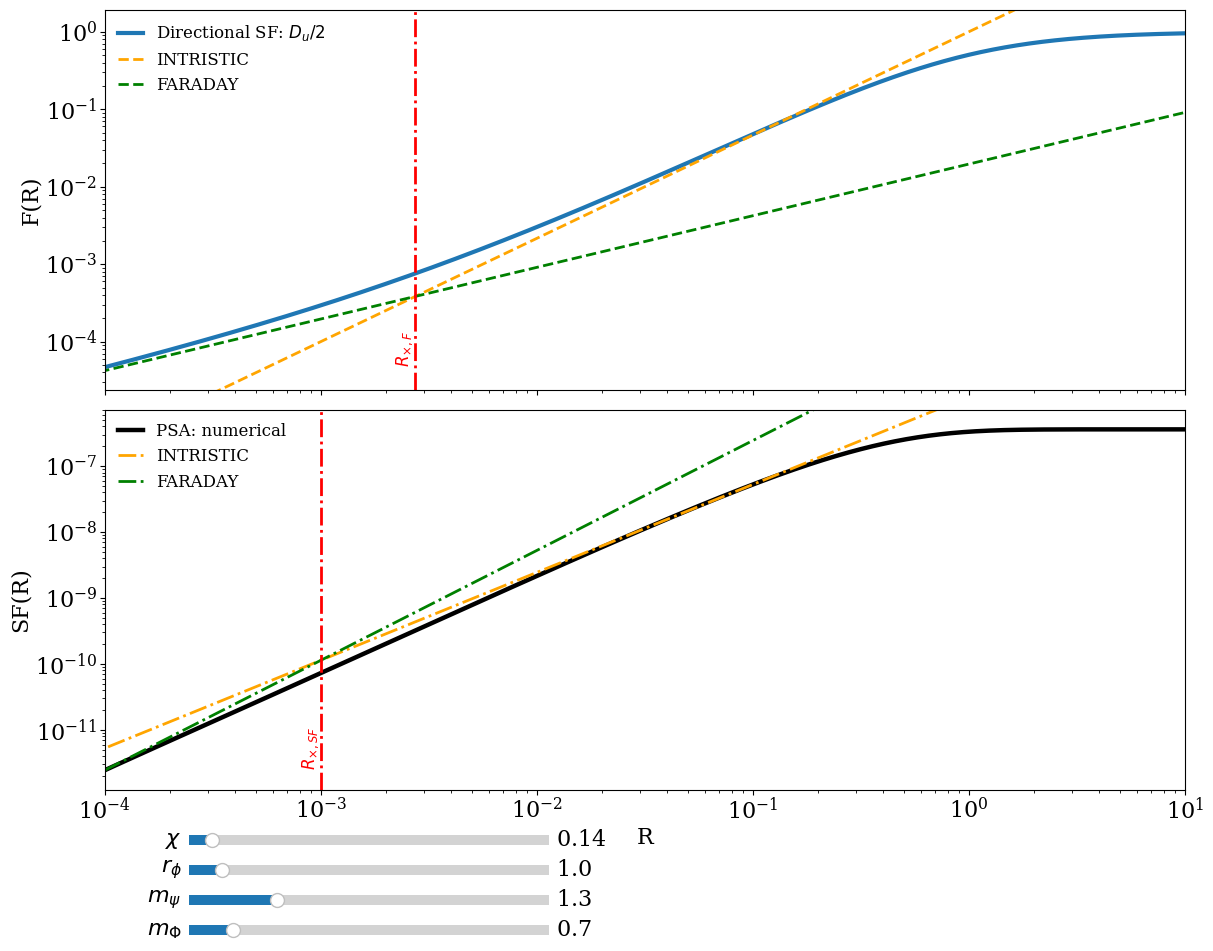

The matplotlib source for this figure:
import numpy as np
import matplotlib.pyplot as plt
from matplotlib.widgets import Slider

init_A_P  = 1.0
init_chi  = 0.14
init_R0   = 1.0
init_r_phi = 1
init_m_psi = 4/3
init_m_phi = 2/3
init_L    = 200.0
Nu        = 100
Xi0       = 1.0

# plt.rcParams['text.usetex'] = True
plt.rcParams['font.family'] = 'serif'
plt.rcParams["legend.frameon"] = False
# Publication-ready font sizes

plt.rcParams['font.size'] = 16
plt.rcParams['axes.labelsize'] = 16
plt.rcParams['axes.titlesize'] = 16
plt.rcParams['xtick.labelsize'] = 16
plt.rcParams['ytick.labelsize'] = 16
plt.rcParams['legend.fontsize'] = 16
plt.rcParams['figure.titlesize'] = 16


def compute_sigma_phi2_and_lambda(chi, lambda_fixed=100.0):
    sigma_phi = chi / (2.0 * lambda_fixed**2)
    sigma_phi2 = sigma_phi**2
    return sigma_phi2, lambda_fixed

def fpsi(R, R0, m_psi):
    x = (R / R0) ** m_psi
    return x / (1.0 + x)

def fphi(R, r_phi, m_phi):
    y = (R / r_phi) ** m_phi
    return y / (1.0 + y)

def F(R, A_P, chi, R0, r_phi, m_psi, m_phi):
    return A_P * (1.0 - (1.0 - fpsi(R, R0, m_psi)) * np.exp(-(chi**2) * fphi(R, r_phi, m_phi)))

def xi_i(R, Xi0=1.0, r_i=1.0, m_i=2/3):
    x = (R / r_i) ** m_i
    return Xi0 / (1.0 + x)

def xi_phi_local(R, dz, sigma_phi2=1.0, r_phi=10.0, m_phi=2/3):
    rr = np.sqrt(R * R + dz * dz)
    return sigma_phi2 / (1.0 + (rr / r_phi) ** m_phi)

def make_dz_grid(L, r_phi, Nu=6000):
    Nu = int(Nu)
    Nu_log = int(0.45 * Nu)
    Nu_lin = Nu - Nu_log
    dz_min = 1e-10 * L
    dz_knee = min(0.05 * L, 5.0 * r_phi, L)
    if dz_knee <= 0:
        dz_knee = 1e-6 * L
    dz_log = np.geomspace(dz_min, max(dz_knee, dz_min * 10), Nu_log)
    dz_lin = np.linspace(max(dz_knee, dz_min * 10), L, Nu_lin)
    dz = np.unique(np.concatenate(([0.0], dz_log, dz_lin)))
    return dz

def xi_DeltaPhi(R, L, r_phi, m_phi, sigma_phi2=1.0, Nu=6000):
    R = np.atleast_1d(R).astype(float)
    dz = make_dz_grid(L, r_phi, Nu=Nu)
    w = 2.0 * (L - dz)
    xiR = xi_phi_local(R[:, None], dz[None, :], sigma_phi2, r_phi, m_phi)
    xi0 = xi_phi_local(0.0, dz, sigma_phi2, r_phi, m_phi)[None, :]
    xi_DF = np.trapz(w[None, :] * xiR, dz, axis=1)
    xi_DF0 = np.trapz(w[None, :] * xi0, dz, axis=1)[0]
    D_DF = xi_DF0 - xi_DF
    return xi_DF, D_DF, xi_DF0

def xi_dP_dlam2(R, lam, Xi0, r_i, m_i, L, r_phi, m_phi, sigma_phi2, Nu=6000):
    XiR = xi_i(R, Xi0=Xi0, r_i=r_i, m_i=m_i)
    xi_DF, D_DF, _ = xi_DeltaPhi(R, L, r_phi, m_phi, sigma_phi2, Nu=Nu)
    expo = -4.0 * (lam ** 4) * D_DF
    expo = np.clip(expo, -800.0, 80.0)
    return XiR * (xi_DF + (lam ** 4) * (D_DF ** 2)) * np.exp(expo), xi_DF, D_DF

def SF_from_corr(xiR):
    xi0 = np.real(xiR[0])
    return 2.0 * (xi0 - np.real(xiR))

def asymptotic_terms_derivative(screen_type, R, r_i, m_i, L, r_phi, m_phi):
    mtil = min(m_phi, 1.0)
    term_int = (R / r_i) ** m_i

    if screen_type == "thick":
        pref = (r_phi / L) ** (1.0 - mtil)
        term_far = pref * (R / r_phi) ** (1.0 + mtil)
        return term_int, term_far

    if screen_type == "thin":
        term_far = np.full_like(R, np.nan, dtype=float)
        m1 = R < L
        m2 = (R >= L) & (R < r_phi)
        term_far[m1] = (r_phi / L) * (R[m1] / r_phi) ** (1.0 + mtil)
        term_far[m2] = (R[m2] / r_phi) ** (mtil)
        return term_int, term_far

    raise ValueError("screen_type must be 'thick' or 'thin'")

def pick_match_R(R, y_num, prefer="small", R_max=None, R_min=None):
    mask = np.isfinite(y_num) & (y_num > 0) & np.isfinite(R) & (R > 0)
    if R_max is not None:
        mask &= (R <= R_max)
    if R_min is not None:
        mask &= (R >= R_min)
    idxs = np.where(mask)[0]
    if idxs.size == 0:
        return None
    return R[idxs[0]] if prefer == "small" else R[idxs[-1]]

def normalize_asymptotic_to_numeric(R, y_num, y_asym, R_match):
    if R_match is None:
        return y_asym, 1.0
    idx = np.argmin(np.abs(np.log(R) - np.log(R_match)))
    if (not np.isfinite(y_asym[idx])) or (y_asym[idx] <= 0) or (not np.isfinite(y_num[idx])) or (y_num[idx] <= 0):
        return y_asym, 1.0
    fac = y_num[idx] / y_asym[idx]
    if (not np.isfinite(fac)) or (fac <= 0):
        return y_asym, 1.0
    return y_asym * fac, fac

def F_small_piece_psi(R, A_P, R0, m_psi):
    return A_P * (R / R0) ** m_psi

def F_small_piece_phi(R, A_P, chi, r_phi, m_phi):
    return A_P * (chi**2) * (R / r_phi) ** m_phi

def compute_R_x_F(chi, R0, r_phi, m_psi, m_phi):
    if abs(m_psi - m_phi) > 1e-12:
        return ((chi**2) * (R0**m_psi) / (r_phi**m_phi)) ** (1.0 / (m_psi - m_phi))
    return None

def compute_R_x_SF_thick(fac_int, fac_far, r_i, m_i, L, r_phi, m_phi):
    mtil = min(m_phi, 1.0)
    p_int = m_i
    p_far = 1.0 + mtil
    if abs(p_int - p_far) < 1e-14:
        return None

    C_int = fac_int * (r_i ** (-m_i))
    pref  = (r_phi / L) ** (1.0 - mtil)
    C_far = fac_far * pref * (r_phi ** (-(1.0 + mtil)))

    if (C_int <= 0) or (C_far <= 0) or (not np.isfinite(C_int)) or (not np.isfinite(C_far)):
        return None

    return (C_far / C_int) ** (1.0 / (p_int - p_far))

R = np.logspace(-5, 1, 1500)

def compute_all_curves(A_P, chi, R0, r_phi, m_psi, m_phi, L):
    r_i = R0
    m_i = m_psi

    sigma_phi2, lam = compute_sigma_phi2_and_lambda(chi)

    F_vals = F(R, A_P, chi, R0, r_phi, m_psi, m_phi)
    F_psi  = F_small_piece_psi(R, A_P, R0, m_psi)
    F_phi  = F_small_piece_phi(R, A_P, chi, r_phi, m_phi)
    R_x_F  = compute_R_x_F(chi, R0, r_phi, m_psi, m_phi)

    SF_num = SF_int = SF_far = None
    fac_int = fac_far = 1.0
    R_match_int = R_match_far = None
    R_x_SF = None

    has_numerical = has_asymptotics = False

    try:
        xiPp, xi_DF, D_DF = xi_dP_dlam2(R, lam, Xi0, r_i, m_i, L, r_phi, m_phi, sigma_phi2, Nu=Nu)
        SF_num = SF_from_corr(xiPp)
        has_numerical = True

        screen_type = "thick" if L > r_phi else "thin"
        term_int, term_far = asymptotic_terms_derivative(screen_type, R, r_i, m_i, L, r_phi, m_phi)

        R_min = R.min()
        R_max = R.max()
        R_match_int = 0.01 * R_max
        R_match_far = 10.0 * R_min

        SF_int, fac_int = normalize_asymptotic_to_numeric(R, SF_num, term_int, R_match_int)

        term_far_safe = np.where(np.isfinite(term_far) & (term_far > 0), term_far, np.nan)
        SF_far, fac_far = normalize_asymptotic_to_numeric(R, SF_num, term_far_safe, R_match_far)

        if screen_type == "thick":
            R_x_SF = compute_R_x_SF_thick(fac_int, fac_far, r_i, m_i, L, r_phi, m_phi)

        has_asymptotics = True

    except Exception as e:
        pass

    return (F_vals, F_psi, F_phi, R_x_F,
            SF_num, SF_int, SF_far,
            R_match_int, R_match_far, fac_int, fac_far, R_x_SF,
            has_numerical, has_asymptotics)

fig, (ax1, ax2) = plt.subplots(2, 1, figsize=(12, 10), sharex=True)
plt.subplots_adjust(bottom=0.20, top=0.98, left=0.08, right=0.98, hspace=0.05)

def update_plot(chi, r_phi, m_psi, m_phi):
    F_vals, F_psi, F_phi, R_x_F, SF_num, SF_int, SF_far, R_match_int, R_match_far, fac_int, fac_far, R_x_SF, has_numerical, has_asymptotics = compute_all_curves(
        init_A_P, chi, init_R0, r_phi, m_psi, m_phi, init_L
    )
    
    ax1.clear()
    ax2.clear()
    
    ax1.loglog(R, F_vals, label="Directional SF: $D_u/2$", lw=3)
    ax1.loglog(R, F_psi, "--", label=r"INTRISTIC", color="orange", lw=2, alpha=1)
    ax1.loglog(R, F_phi, "--", label=r"FARADAY", color="green", lw=2, alpha=1)
    
    ax1.set_ylabel("F(R)", labelpad=2)
    ax1.legend(fontsize=12, borderpad=0.3, handlelength=1.5)
    ax1.tick_params(pad=2)
    
    R_min = 10*R.min()
    R_max = R.max()
    x_min_plot = R_min
    x_max_plot = R_max
    
    mask_x = (R >= x_min_plot) & (R <= x_max_plot)
    y1_all = F_vals[mask_x]
    y1_all = y1_all[np.isfinite(y1_all) & (y1_all > 0)]
    if len(y1_all) > 0:
        ax1.set_xlim(x_min_plot, x_max_plot)
        ax1.set_ylim(y1_all.min()/2, y1_all.max()*2)
    
    if R_x_F is not None and np.isfinite(R_x_F) and (x_min_plot < R_x_F < x_max_plot):
        ax1.axvline(R_x_F, linestyle="-.", linewidth=2, color="red")
        y0, y1 = ax1.get_ylim()
        ax1.text(R_x_F, 2 * y0, r"$R_{\times,F}$", rotation=90, va="bottom", ha="right", color="red", fontsize=12)
    
    if has_numerical and (SF_num is not None):
        ax2.loglog(R[1:], SF_num[1:], color="k", lw=3.2, label=r"PSA: numerical")
    
    if has_asymptotics:
        if SF_int is not None:
            ax2.loglog(R[1:], SF_int[1:], ls="-.", lw=2.0, color="orange", label=r"INTRISTIC")
        if SF_far is not None:
            ax2.loglog(R[1:], SF_far[1:], ls="-.", lw=2.0, color="green", label=r"FARADAY")
    
    ax2.set_xlabel("R", labelpad=2)
    ax2.set_ylabel("SF(R)", labelpad=2)
    ax2.legend(fontsize=12, borderpad=0.3, handlelength=1.5)
    ax2.tick_params(pad=2)
    
    y2_all_list = []
    if has_numerical and (SF_num is not None):
        R_plot = R[1:]
        mask_x2 = (R_plot >= x_min_plot) & (R_plot <= x_max_plot)
        SF_num_filtered = SF_num[1:][mask_x2]
        y2_all_list.append(SF_num_filtered)
    
    if len(y2_all_list) > 0:
        y2_all = np.concatenate(y2_all_list)
        y2_all = y2_all[np.isfinite(y2_all) & (y2_all > 0)]
        if len(y2_all) > 0:
            ax2.set_xlim(x_min_plot, x_max_plot)
            ax2.set_ylim(y2_all.min()/2, y2_all.max()*2)
    
    if (R_x_SF is not None) and np.isfinite(R_x_SF) and (x_min_plot < R_x_SF < x_max_plot):
        ax2.axvline(R_x_SF, linestyle="-.", linewidth=2, color="red")
        y_cross = fac_int * (R_x_SF / init_R0) ** m_psi
        y0, y1 = ax2.get_ylim()
        ax2.text(R_x_SF, 2 * y0, r"$R_{\times,SF}$", rotation=90, va="bottom", ha="right", color="red", fontsize=12)
    
    fig.canvas.draw_idle()

initial_F_vals, initial_F_psi, initial_F_phi, initial_R_x_F, initial_SF_num, initial_SF_int, initial_SF_far, initial_R_match_int, initial_R_match_far, initial_fac_int, initial_fac_far, initial_R_x_SF, initial_has_numerical, initial_has_asymptotics = compute_all_curves(
    init_A_P, init_chi, init_R0, init_r_phi, init_m_psi, init_m_phi, init_L
)

update_plot(init_chi, init_r_phi, init_m_psi, init_m_phi)

ax_chi = plt.axes([0.15, 0.14, 0.3, 0.02])
ax_r_phi = plt.axes([0.15, 0.11, 0.3, 0.02])
ax_m_psi = plt.axes([0.15, 0.08, 0.3, 0.02])
ax_m_phi = plt.axes([0.15, 0.05, 0.3, 0.02])

slider_chi = Slider(ax_chi, r'$\chi$', 0.01, 2.0, valinit=init_chi, valstep=0.01)
slider_r_phi = Slider(ax_r_phi, r'$r_\phi$', 0.1, 10.0, valinit=init_r_phi, valstep=0.1)
slider_m_psi = Slider(ax_m_psi, r'$m_\psi$', 0.1, 5.0, valinit=init_m_psi, valstep=0.1)
slider_m_phi = Slider(ax_m_phi, r'$m_\Phi$', 0.1, 5.0, valinit=init_m_phi, valstep=0.1)

def update(val):
    chi = slider_chi.val
    r_phi = slider_r_phi.val
    m_psi = slider_m_psi.val
    m_phi = slider_m_phi.val
    update_plot(chi, r_phi, m_psi, m_phi)

slider_chi.on_changed(update)
slider_r_phi.on_changed(update)
slider_m_psi.on_changed(update)
slider_m_phi.on_changed(update)

plt.show()

print("=== Initial Parameters ===")
print(f"A_P={init_A_P}, chi={init_chi}, R0={init_R0}, r_phi={init_r_phi}, m_psi={init_m_psi}, m_phi={init_m_phi}, L={init_L}, Nu={Nu}")
print(f"F crossover R_x_F = {initial_R_x_F}")
print(f"SF match points: R_match_int={initial_R_match_int}, R_match_far={initial_R_match_far}")
print(f"SF crossover R_x_SF (thick screen, after matching) = {initial_R_x_SF}")
